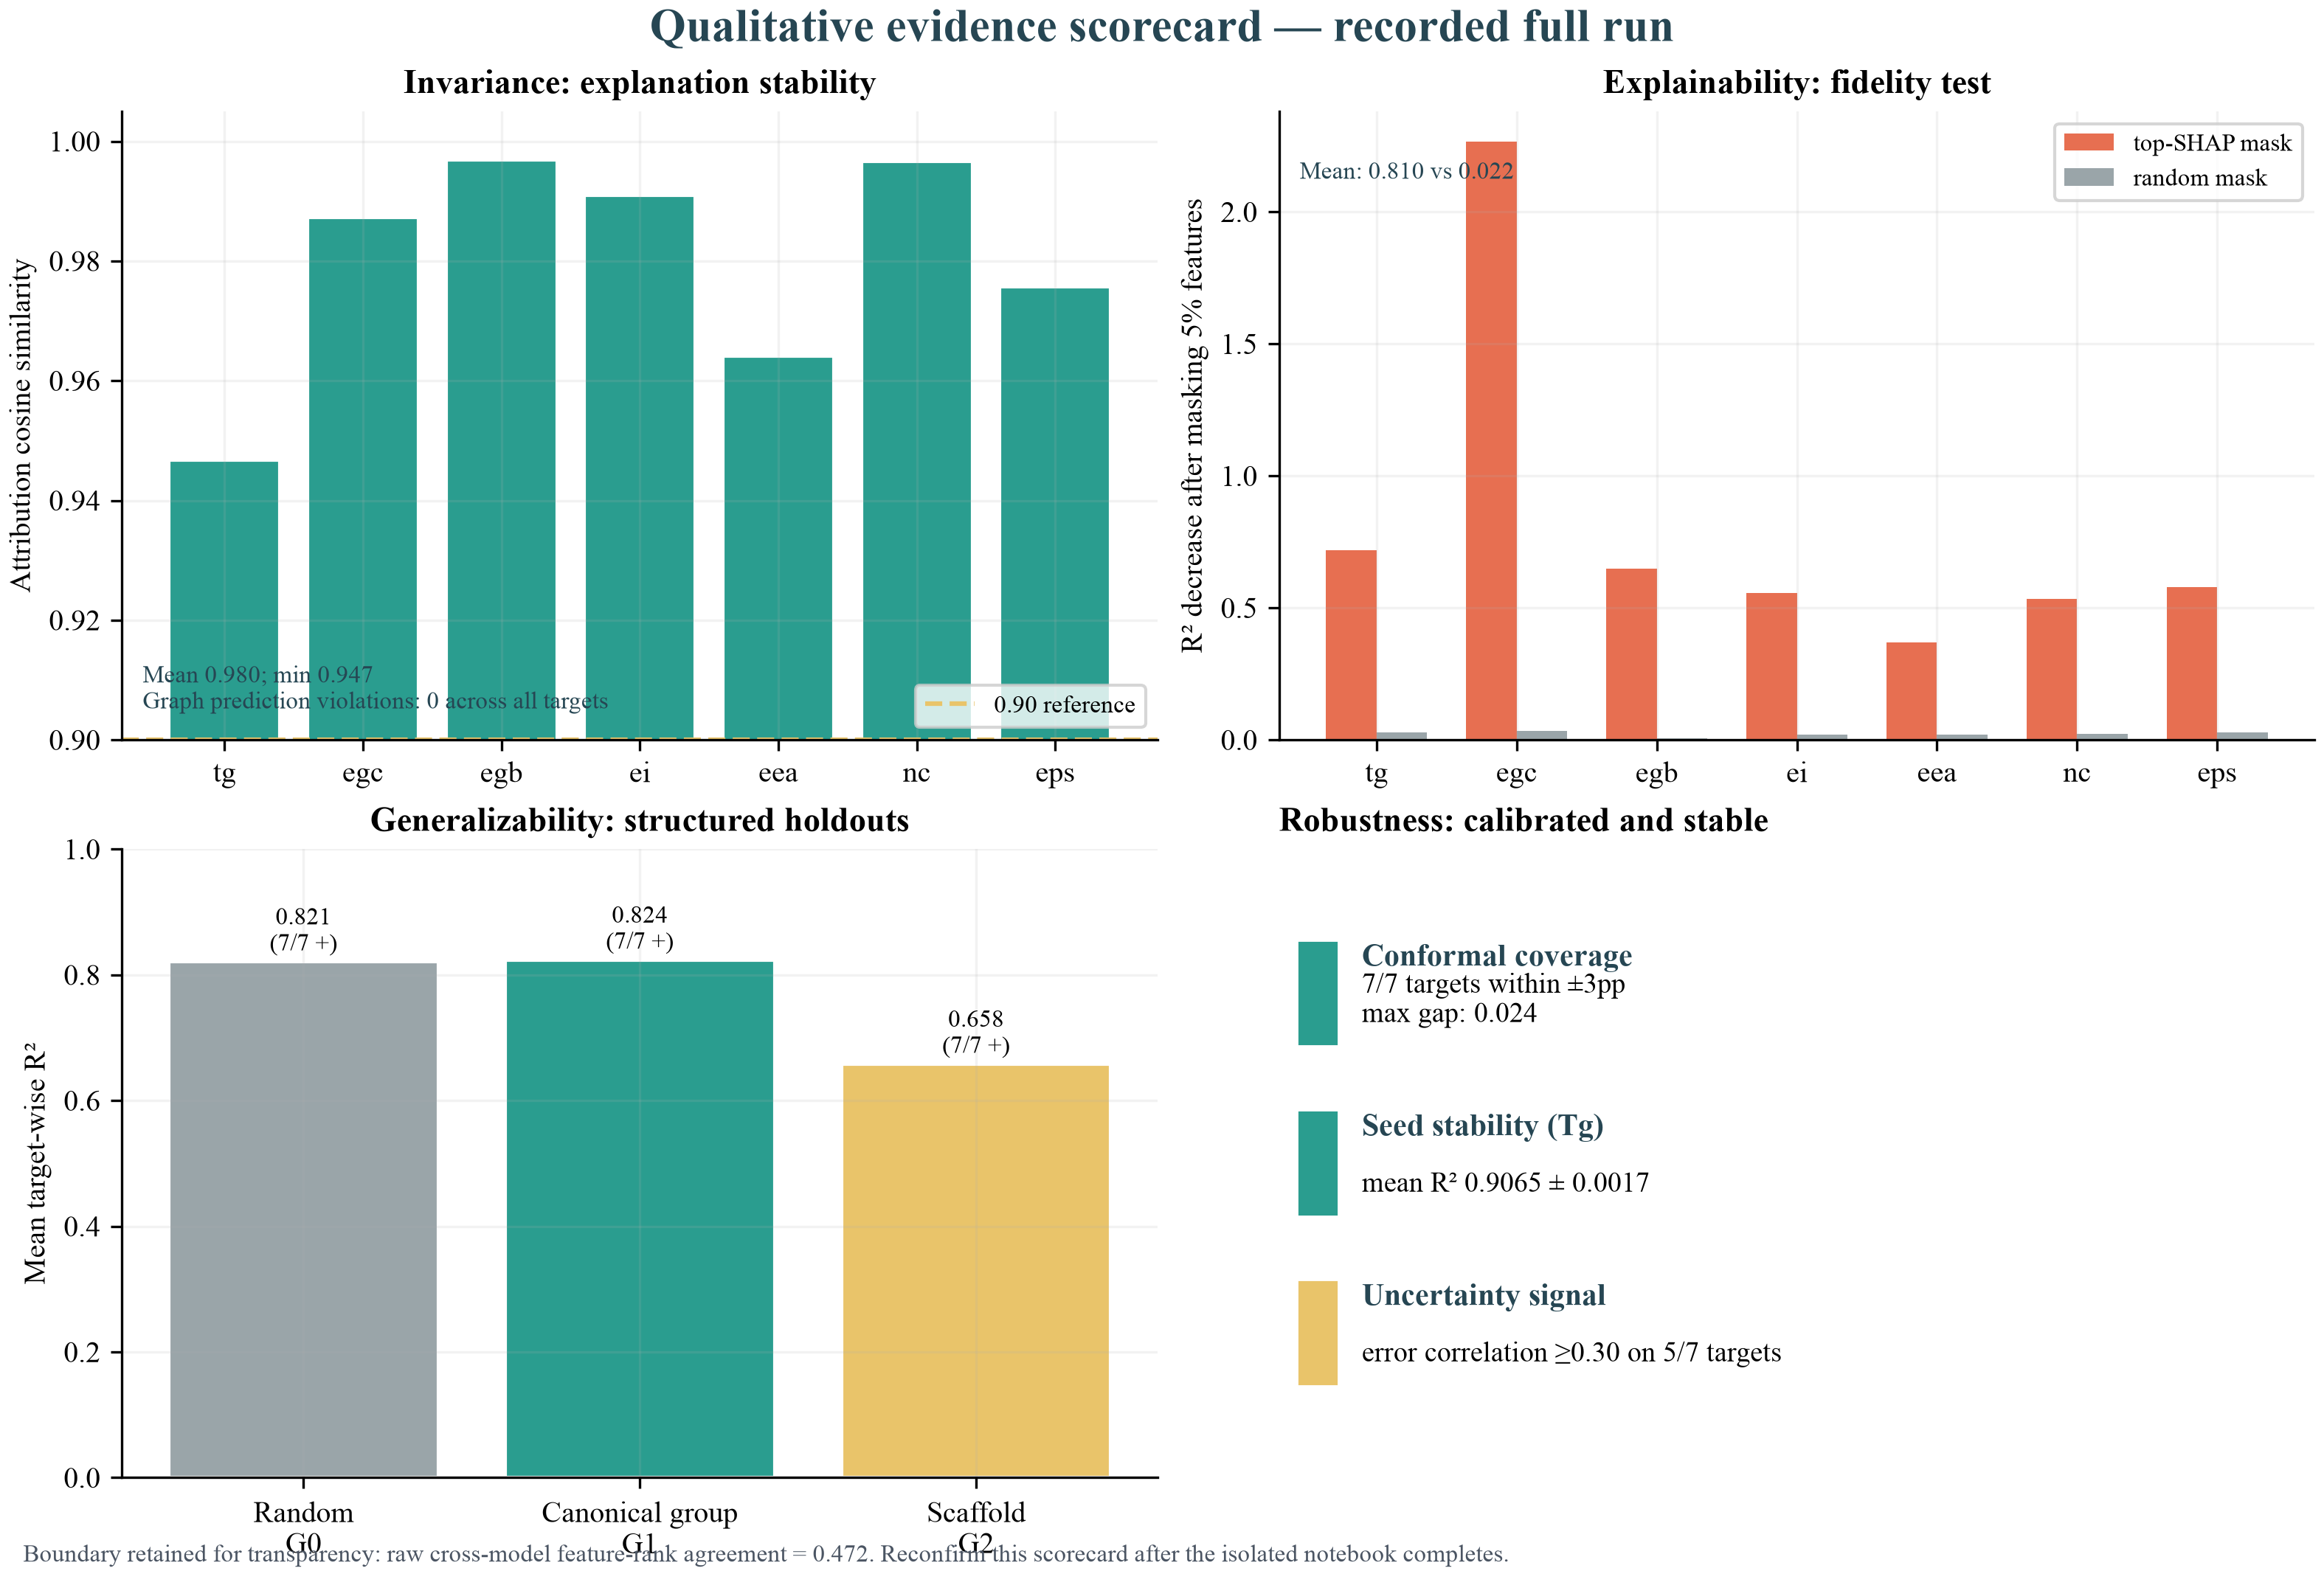

The file beside this chart, header and first rows:
theme, measure, value, interpretation
Invariance, graph representation: zero violations, 1.0, all 7 targets; 0.5σ, 1σ, and 2σ
Invariance, attribution cosine similarity, 0.9797, minimum=0.947
Explainability, 5% SHAP fidelity drop, 0.8105, random-mask drop=0.022; 7/7 targets
Robustness, maximum conformal coverage gap, 0.02353, 7/7 targets within the ±3 percentage-poi…
Robustness, error–uncertainty correlation ≥0.30, 5.0, of 7 targets
Robustness, Tg seed R² standard deviation, 0.00173, mean=0.906518
Generalizability, canonical-group mean R², 0.8238, 7/7 targets positive
Generalizability, scaffold-holdout mean R², 0.6581, 7/7 targets positive
Boundary, raw cross-model rank agreement, 0.4722, secondary sensitivity diagnostic; not pr…
